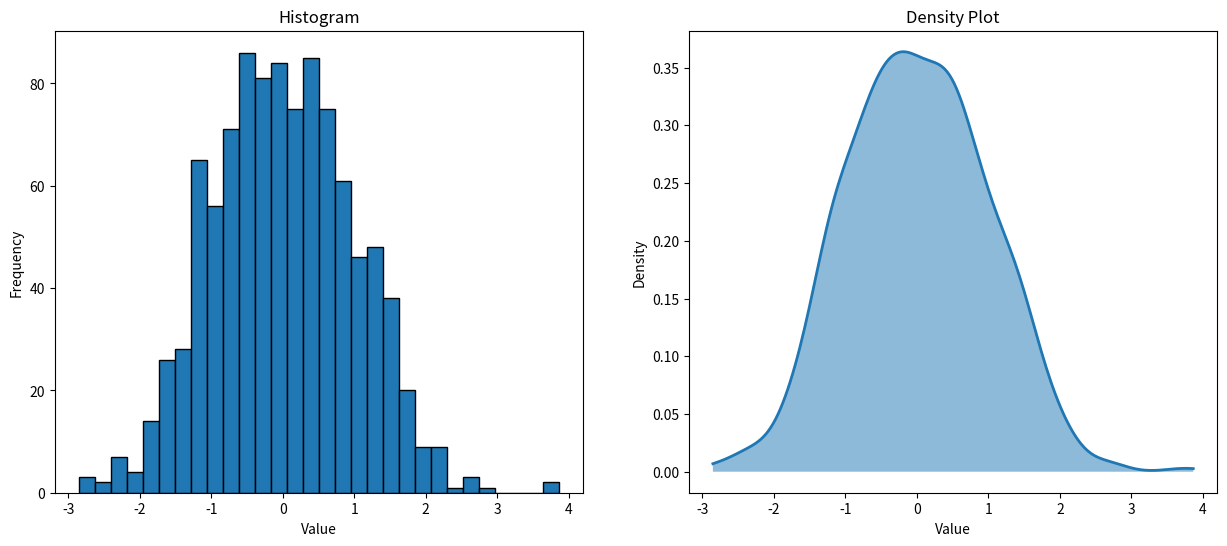

Here is the Python script that generated this plot:
import matplotlib.pyplot as plt
import numpy as np
from scipy.stats import gaussian_kde

# Sample data
data = np.random.randn(1000)  # Generating 1000 random data points

# Creating a figure with two subplots
fig, ax = plt.subplots(1, 2, figsize=(15, 6))

# Histogram
ax[0].hist(data, bins=30, edgecolor='black')
ax[0].set_title('Histogram')
ax[0].set_xlabel('Value')
ax[0].set_ylabel('Frequency')

# Density Plot
density = gaussian_kde(data)
xs = np.linspace(min(data), max(data), 200)
ax[1].plot(xs, density(xs), lw=2)
ax[1].fill_between(xs, density(xs), alpha=0.5)
ax[1].set_title('Density Plot')
ax[1].set_xlabel('Value')
ax[1].set_ylabel('Density')

# Show the plots
plt.show()
